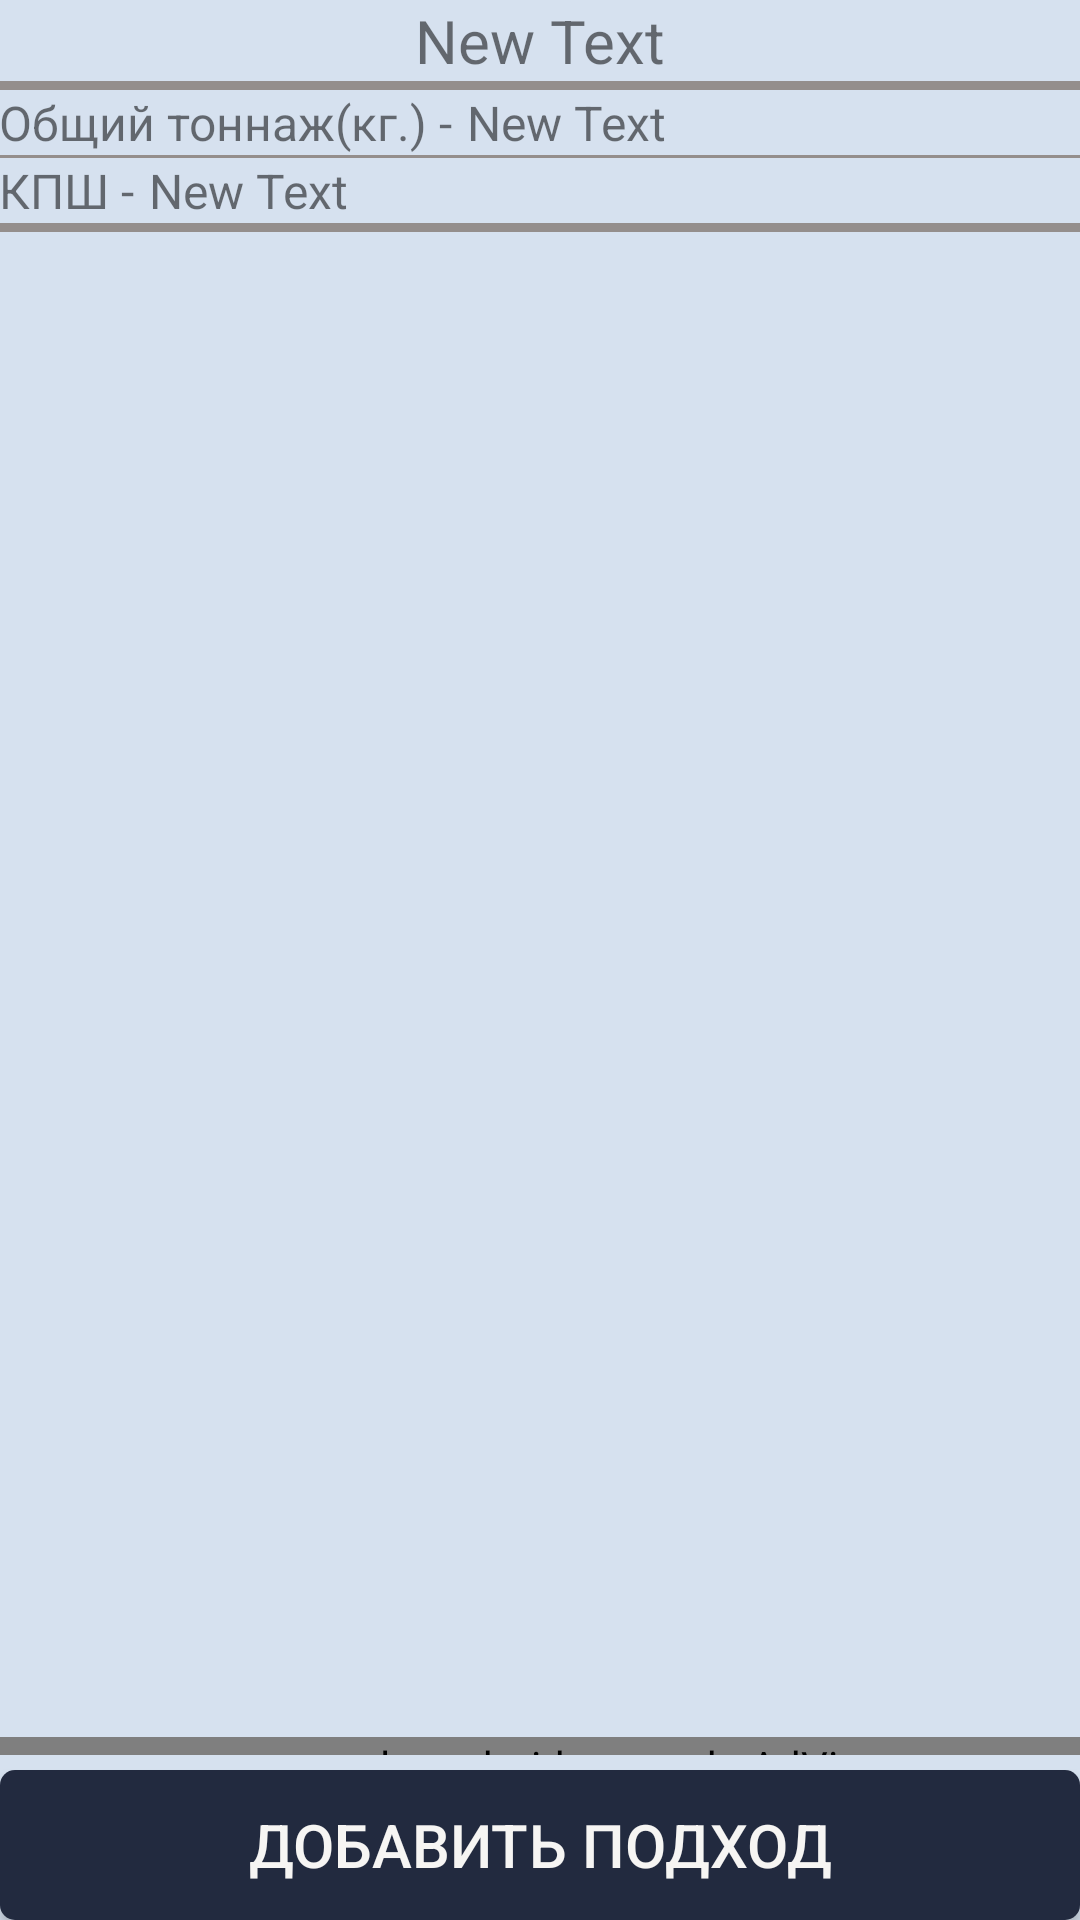

Reconstruct the res/layout file that produces this screen, plus the resources it refers to.
<!-- AndroidManifest.xml: application theme AppTheme -->
<!-- res/layout/activity_new_training_set.xml -->
<RelativeLayout xmlns:android="http://schemas.android.com/apk/res/android"
    xmlns:tools="http://schemas.android.com/tools"
    android:layout_width="match_parent"
    android:layout_height="match_parent"
    android:paddingTop="@dimen/activity_vertical_margin"
    android:paddingBottom="@dimen/activity_vertical_margin"
		android:background="@color/app_background"
    tools:context="com.feboll.gymnote.NewTrainingSet">


	<ListView
		android:layout_width="fill_parent"
		android:layout_height="wrap_content"
		android:id="@+id/setList"
		android:layout_alignParentLeft="true"
		android:layout_alignParentStart="true"
		android:layout_below="@+id/linearLayout2"
		android:layout_above="@+id/mainLayout"/>

	<LinearLayout xmlns:android="http://schemas.android.com/apk/res/android"
								xmlns:ads="http://schemas.android.com/apk/res-auto"
								android:orientation="vertical"
								android:layout_width="fill_parent"
								android:layout_height="wrap_content"
								android:id="@+id/mainLayout"
								android:layout_above="@+id/button05"
								android:layout_alignParentLeft="true"
								android:layout_alignParentStart="false">
		<com.google.android.gms.ads.AdView android:id="@+id/adView"
																			 android:layout_width="fill_parent"
																			 android:layout_height="6dp"
																			 ads:adUnitId="ca-app-pub-5748071594809710/2182312782"
																			 ads:adSize="BANNER"
																			 android:layout_margin="0dp"/>
	</LinearLayout>
	<Button
		android:layout_width="fill_parent"
		android:layout_height="wrap_content"
		android:minHeight="50dp"
		android:layout_marginLeft="@dimen/activity_horizontal_margin"
		android:layout_marginRight="@dimen/activity_horizontal_margin"
		android:layout_marginTop="5dp"
		android:text="@string/add_set"
		android:id="@+id/button05"
		android:background="@drawable/btn_selector"
		android:textColor="@color/button_text_color"
		android:textSize="20dp"
		android:layout_alignParentBottom="true"
		android:layout_alignParentLeft="true"
		android:layout_alignParentStart="true"
		android:onClick="addSet"/>

	<LinearLayout
		android:orientation="vertical"
		android:layout_width="fill_parent"
		android:layout_height="wrap_content"
		android:layout_alignParentTop="true"
		android:background="@color/other_color"
		android:id="@+id/linearLayout"
		>

		<TextView
			android:layout_width="fill_parent"
			android:layout_height="wrap_content"
			android:text="New Text"
			android:id="@+id/exTitle"
			android:layout_alignParentTop="true"
			android:background="@color/app_background"
			android:layout_marginBottom="3dp"
			android:textSize="20dp"
			android:paddingLeft="@dimen/activity_horizontal_margin"
			android:paddingRight="@dimen/activity_horizontal_margin"
			android:layout_alignParentLeft="true"
			android:layout_alignParentStart="true"
			android:gravity="center"/>
	</LinearLayout>

	<LinearLayout
		android:orientation="vertical"
		android:layout_width="fill_parent"
		android:layout_height="wrap_content"
		android:layout_below="@+id/linearLayout"
		android:layout_alignParentRight="true"
		android:background="@color/other_color"
		android:layout_alignParentEnd="true"
		android:id="@+id/linearLayout2">

		<LinearLayout
			android:orientation="horizontal"
			android:layout_width="fill_parent"
			android:paddingLeft="@dimen/activity_horizontal_margin"
			android:paddingRight="@dimen/activity_horizontal_margin"
			android:layout_marginBottom="1dp"
			android:background="@color/app_background"
			android:layout_height="wrap_content">

			<TextView
				android:layout_width="wrap_content"
				android:layout_height="wrap_content"
				android:text="@string/intensity"
				android:id="@+id/textView2"
				android:layout_below="@+id/linearLayout"
				android:textSize="16dp"
				android:layout_alignParentLeft="true"
				android:layout_alignParentStart="true"/>

			<TextView
				android:layout_width="wrap_content"
				android:layout_height="wrap_content"
				android:text="New Text"
				android:textSize="16dp"
				android:layout_marginLeft="5dp"
				android:id="@+id/tonaj"/>
		</LinearLayout>

		<LinearLayout
			android:orientation="horizontal"
			android:layout_width="fill_parent"
			android:paddingLeft="@dimen/activity_horizontal_margin"
			android:paddingRight="@dimen/activity_horizontal_margin"
			android:layout_marginBottom="3dp"
			android:background="@color/app_background"
			android:layout_height="fill_parent">

			<TextView
				android:layout_width="wrap_content"
				android:layout_height="wrap_content"
				android:text="@string/KPS"
				android:textSize="16dp"
				android:id="@+id/textView4"/>

			<TextView
				android:layout_width="wrap_content"
				android:layout_height="wrap_content"
				android:text="New Text"
				android:layout_marginLeft="5dp"
				android:textSize="16dp"
				android:id="@+id/kps"/>
		</LinearLayout>
	</LinearLayout>

</RelativeLayout>
<!-- resources referenced by this layout -->
<resources>
  <color name="app_background">#d6e1ef</color>
  <color name="button_text_color">#f6f5f3</color>
  <color name="other_color">#948e8c</color>
  <!-- drawable btn_selector (drawable) -->
  <?xml version="1.0" encoding="utf-8"?>
  <selector xmlns:android="http://schemas.android.com/apk/res/android">
  	<item android:state_pressed="true">
  		<shape>
  			<corners android:radius="5dp"/>
  			<solid android:color="@color/button_background"/>
  		</shape>
  	</item>
  	<item android:state_focused="true">
  		<shape>
  			<corners android:radius="5dp"/>
  			<solid android:color="@color/button_background"/>
  		</shape>
  	</item>
  	<item >
  		<shape>
  			<corners android:radius="5dp"/>
  			<solid android:color="@color/action_bar_background"/>
  		</shape>
  	</item>
  </selector>
  <string name="KPS">КПШ - </string>
  <string name="add_set">Добавить подход</string>
  <string name="intensity">Общий тоннаж(кг.) - </string>
  <style name="AppTheme" parent="Theme.AppCompat.Light.DarkActionBar">
  		<item name="@android:actionBarStyle">@style/MyActionBar</item>
  		<item name="actionBarStyle">@style/MyActionBar</item>
  		<item name="android:panelBackground">@color/ex_list_childe</item>
  		<item name="@android:actionBarWidgetTheme">@style/Theme.AppTheme.actionBar.widget</item>
  		<item name="actionBarWidgetTheme">@style/Theme.AppCompat.Light</item>
  	</style>
  <color name="button_background">#566885</color>
  <color name="action_bar_background">#222a3f</color>
  <style name="MyActionBar" parent="@style/Widget.AppCompat.Light.ActionBar.Solid.Inverse">
  		<item name="android:background">@color/action_bar_background</item>
  		<item name="background">@color/action_bar_background</item>
  	</style>
  <color name="ex_list_childe">#ffffff</color>
  <style name="Theme.AppTheme.actionBar.widget" parent="@android:style/Theme.Holo">
  		<item name="@android:popupMenuStyle">@style/Theme.AppTheme.actionBar.PopupMenu</item>
  		<item name="android:dropDownListViewStyle">@style/Theme.AppTheme.actionBar.DropDownListView</item>
  	</style>
  <style name="Theme.AppTheme.actionBar.PopupMenu" parent="@android:style/Widget.Holo.ListPopupWindow">
  		<item name="android:popupBackground">@color/action_bar_background</item>
  	</style>
  <style name="Theme.AppTheme.actionBar.DropDownListView" parent="@android:style/Widget.Holo.ListView.DropDown">
  		<item name="android:listSelector">@color/button_background</item>
  	</style>
</resources>
